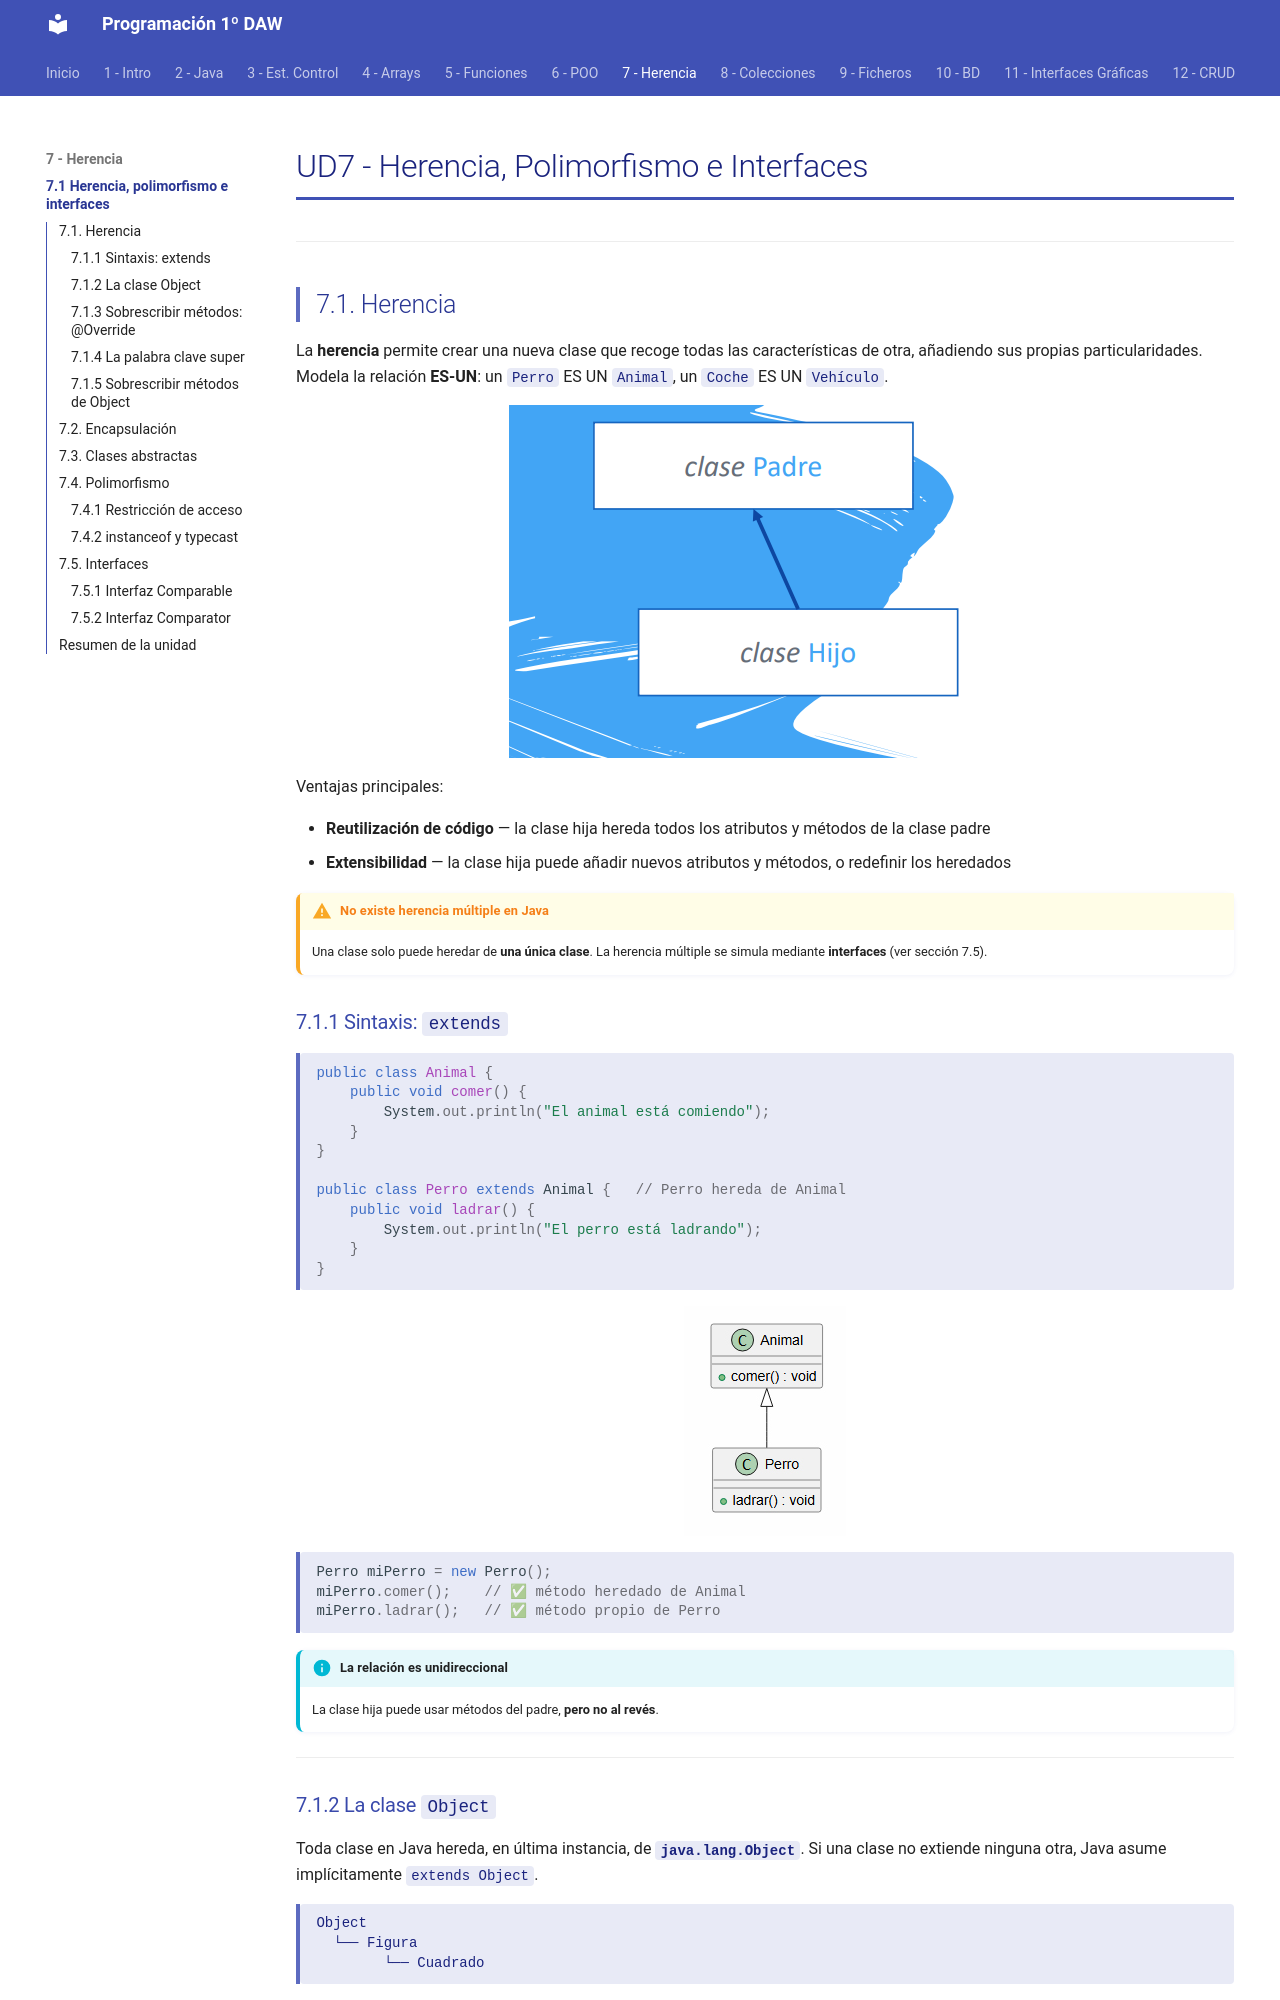

repository: fguirau/programacion-1daw · page: ud7/01_herencia_polimorfismo/index.html · generator: mkdocs

# UD7 - Herencia, Polimorfismo e Interfaces

---

## 7.1. Herencia

La **herencia** permite crear una nueva clase que recoge todas las características de otra, añadiendo sus propias particularidades. Modela la relación **ES-UN**: un `Perro` ES UN `Animal`, un `Coche` ES UN `Vehículo`.

![Ejemplo de herencia](img/imagen1.png){ .center }

Ventajas principales:

- **Reutilización de código** — la clase hija hereda todos los atributos y métodos de la clase padre
- **Extensibilidad** — la clase hija puede añadir nuevos atributos y métodos, o redefinir los heredados

!!! warning "No existe herencia múltiple en Java"
    Una clase solo puede heredar de **una única clase**. La herencia múltiple se simula mediante **interfaces** (ver sección 7.5).

### 7.1.1 Sintaxis: `extends`

```java
public class Animal {
    public void comer() {
        System.out.println("El animal está comiendo");
    }
}

public class Perro extends Animal {   // Perro hereda de Animal
    public void ladrar() {
        System.out.println("El perro está ladrando");
    }
}
```

![Ejemplo de herencia](img/ejemplo.jpg){ .center }

```java
Perro miPerro = new Perro();
miPerro.comer();    // ✅ método heredado de Animal
miPerro.ladrar();   // ✅ método propio de Perro
```

!!! info "La relación es unidireccional"
    La clase hija puede usar métodos del padre, **pero no al revés**.

---

### 7.1.2 La clase `Object`

Toda clase en Java hereda, en última instancia, de **`java.lang.Object`**. Si una clase no extiende ninguna otra, Java asume implícitamente `extends Object`.

```
Object
  └── Figura
        └── Cuadrado
```

```java
public class Figura {
    String color;
    public void setColor(String s) { color = s; }
    public String getColor() { return color; }
}

public class Cuadrado extends Figura {
    private int lado;
    public Cuadrado(int l) { this.lado = l; }
    public int getArea() { return lado * lado; }
}
```

![Ejemplo de herencia](img/ejemplo1.jpg){ .center }

`Cuadrado` hereda `color`, `setColor()` y `getColor()` de `Figura`, y añade su propio atributo `lado` y método `getArea()`.

!!! warning "Atributos `private` del padre"
    Los atributos declarados como `private` en la clase padre **no son accesibles directamente** desde la clase hija. Debes usar los getters/setters públicos o protegidos del padre.

---
